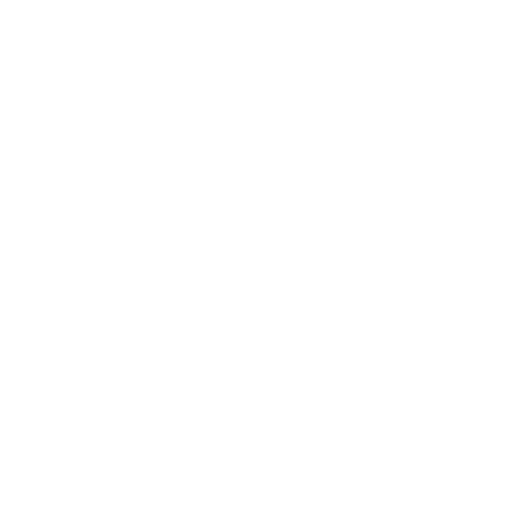
t = 0.00 s
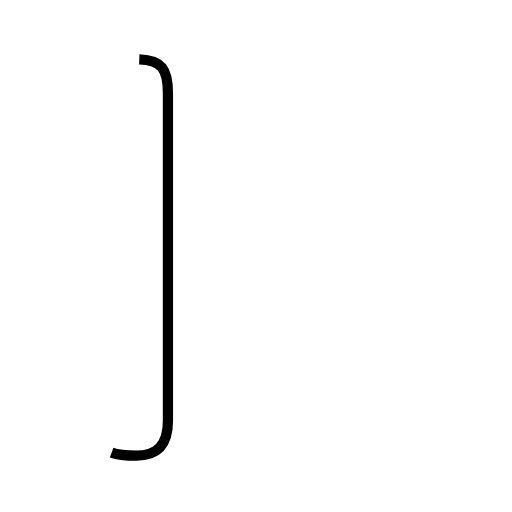
t = 1.34 s
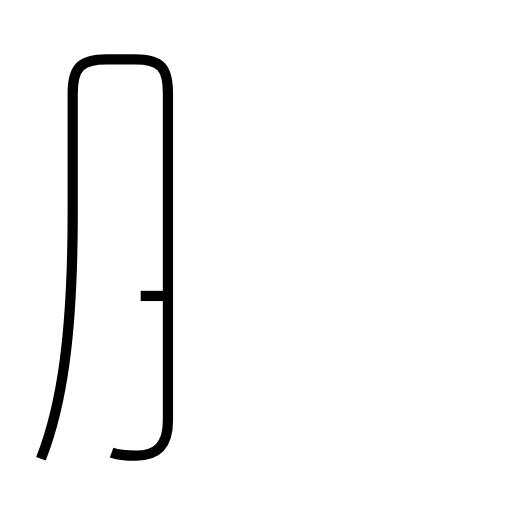
t = 2.76 s
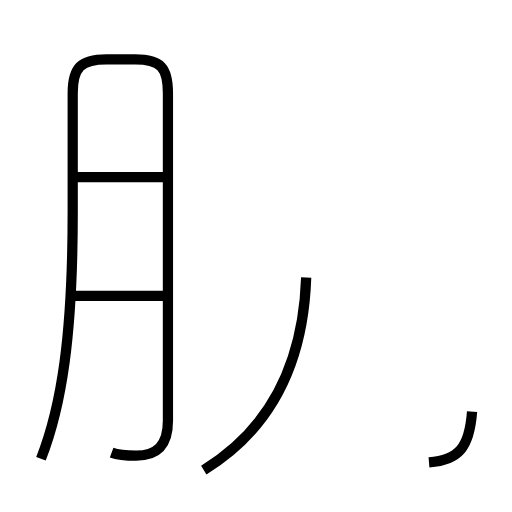
t = 4.14 s
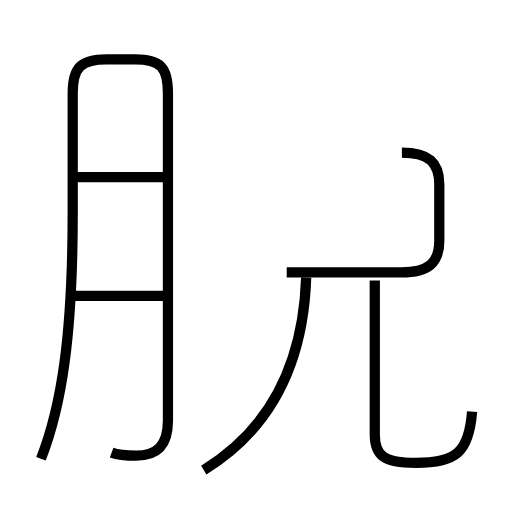
t = 5.63 s
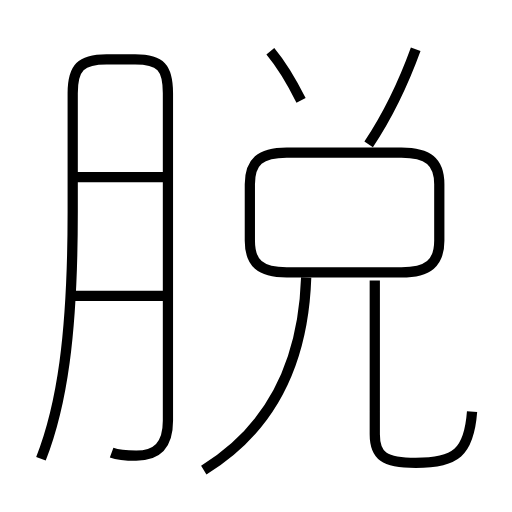
t = 6.95 s

The animated SVG that drew these frames (rendered in a browser with its animation timeline set to each time). Animation: 8 SMIL elements (animate=8); one cycle of 6.95 s.

<?xml version='1.0' encoding='utf-8'?>
<svg viewBox="0.0 -6.0 50.0 50.0" version="1.1" xmlns="http://www.w3.org/2000/svg"><rect x="-1000" y="-1000" width="2000" height="2000" stroke="white" fill="white" /><g style="fill:none;stroke:#000000;stroke-width:1"><path d="M 10.9 0.2 C 11.7 0.5 12.5 0.5 13.3 0.5 C 15.3 0.5 16.4 -0.5 16.4 -2.9 L 16.4 -34.9 C 16.4 -37.4 15.7 -38.2 13.2 -38.2 L 10.4 -38.2 C 7.9 -38.2 7.1 -37.4 7.1 -34.9 L 7.1 -23.3 C 7.1 -11.1 6.0 -4.3 4.0 0.8 " transform="translate(0.0 38.0)" stroke-dasharray="89.50521329881144" stroke-dashoffset="89.50521329881144"><animate attributeName="stroke-dashoffset" from="89.50521329881144" to="0" dur="2.685156398964343s" begin="0s" fill="freeze" /></path><path d="M 16.1 -15.1 L 6.7 -15.1 " transform="translate(0.0 38.0)" stroke-dasharray="9.400000000000002" stroke-dashoffset="9.400000000000002"><animate attributeName="stroke-dashoffset" from="9.400000000000002" to="0" dur="0.28200000000000003s" begin="2.685156398964343s" fill="freeze" /></path><path d="M 19.9 1.9 C 26.1 -1.9 29.6 -8.0 29.9 -16.9 " transform="translate(0.0 38.0)" stroke-dasharray="22.276083034608288" stroke-dashoffset="22.276083034608288"><animate attributeName="stroke-dashoffset" from="22.276083034608288" to="0" dur="0.6682824910382485s" begin="2.967156398964343s" fill="freeze" /></path><path d="M 16.1 -26.7 L 6.8 -26.7 " transform="translate(0.0 38.0)" stroke-dasharray="9.3" stroke-dashoffset="9.3"><animate attributeName="stroke-dashoffset" from="9.3" to="0" dur="0.279s" begin="3.6354388900025914s" fill="freeze" /></path><path d="M 46.1 -3.8 C 45.8 0.2 44.5 1.2 40.6 1.2 C 37.5 1.2 36.6 0.5 36.6 -1.6 L 36.6 -16.6 " transform="translate(0.0 38.0)" stroke-dasharray="29.36285171204115" stroke-dashoffset="29.36285171204115"><animate attributeName="stroke-dashoffset" from="29.36285171204115" to="0" dur="0.8808855513612345s" begin="3.9144388900025913s" fill="freeze" /></path><path d="M 28.0 -17.4 L 39.2 -17.4 C 41.8 -17.4 42.9 -18.3 42.9 -20.5 L 42.9 -26.0 C 42.9 -28.2 41.8 -29.1 39.2 -29.1 L 28.0 -29.1 C 25.4 -29.1 24.4 -28.2 24.4 -26.0 L 24.4 -20.5 C 24.4 -18.3 25.4 -17.4 28.0 -17.4 Z " transform="translate(0.0 38.0)" stroke-dasharray="55.631269411025386" stroke-dashoffset="55.631269411025386"><animate attributeName="stroke-dashoffset" from="55.631269411025386" to="0" dur="1.6689380823307616s" begin="4.795324441363825s" fill="freeze" /></path><path d="M 29.4 -34.2 C 28.5 -36.0 27.4 -37.8 26.4 -39.0 " transform="translate(0.0 38.0)" stroke-dasharray="5.671565506610034" stroke-dashoffset="5.671565506610034"><animate attributeName="stroke-dashoffset" from="5.671565506610034" to="0" dur="0.17014696519830103s" begin="6.464262523694587s" fill="freeze" /></path><path d="M 36.0 -29.9 C 37.8 -32.6 39.4 -35.9 40.6 -39.2" transform="translate(0.0 38.0)" stroke-dasharray="10.399111851801026" stroke-dashoffset="10.399111851801026"><animate attributeName="stroke-dashoffset" from="10.399111851801026" to="0" dur="0.3119733555540308s" begin="6.634409488892888s" fill="freeze" /></path></g></svg>
